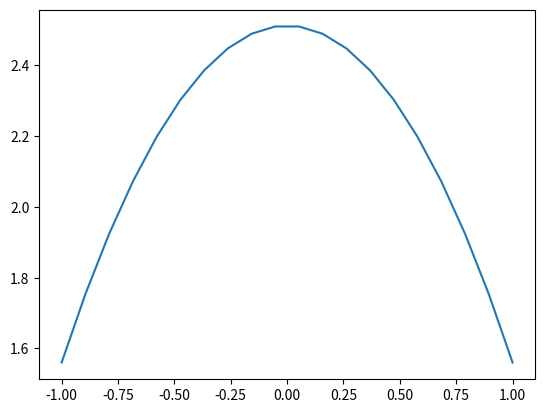

Python code for this plot:
#!/usr/bin/env python3

import numpy as np
import matplotlib.pyplot as plt

import sys 

''' computes analytic diffusion solutions ''' 

def refMarshak(Sigmaa, Sigmat, Q, xb):

	D = 1/(3*Sigmat) 
	L = np.sqrt(D/Sigmaa)
	c1 = -Q/Sigmaa/(np.cosh(xb/L) + 2*D/L*np.sinh(xb/L))
	phi_ex = lambda x: c1*np.cosh(x/L) + Q/Sigmaa 

	return phi_ex 

def bothMarshak(Sigmaa, Sigmat, Q, xb):
	''' Analytic solution for diffusion with double 
		marshak conditions at -xb and xb 
	''' 

	D = 1/(3*Sigmat)
	L = np.sqrt(D/Sigmaa) 

	A = np.zeros((2, 2))

	A[0,0] = np.sinh(-xb/L) - 2*D/L*np.cosh(-xb/L)
	A[0,1] = np.cosh(-xb/L) - 2*D/L*np.sinh(-xb/L) 
	A[1,0] = np.sinh(xb/L) + 2*D/L*np.cosh(xb/L)
	A[1,1] = np.cosh(xb/L) + 2*D/L*np.sinh(xb/L) 

	b = np.ones(2)*-Q/Sigmaa 

	c = np.linalg.solve(A, b) 

	phi = lambda x: c[0] * np.sinh(x/L) + c[1] * np.cosh(x/L) + Q/Sigmaa

	return phi 

def exactDiff(Sigmaa, Sigmat, Q, xb, BCL=0, BCR=1):

	if (BCL == 0 and BCR == 1):

		phi = refMarshak(Sigmaa, Sigmat, Q, xb) 

	elif (BCL == 1 and BCR == 1):

		phi = bothMarshak(Sigmaa, Sigmat, Q, xb)

	else:

		print('\n--- WARNING: BC not defined in exactDiff.py ---\n')
		sys.exit()

	return phi 

if __name__ == '__main__':

	phi = exactDiff(.1, .83, 1, 1)

	x = np.linspace(-1, 1, 20)

	plt.plot(x, phi(x))
	plt.show()



